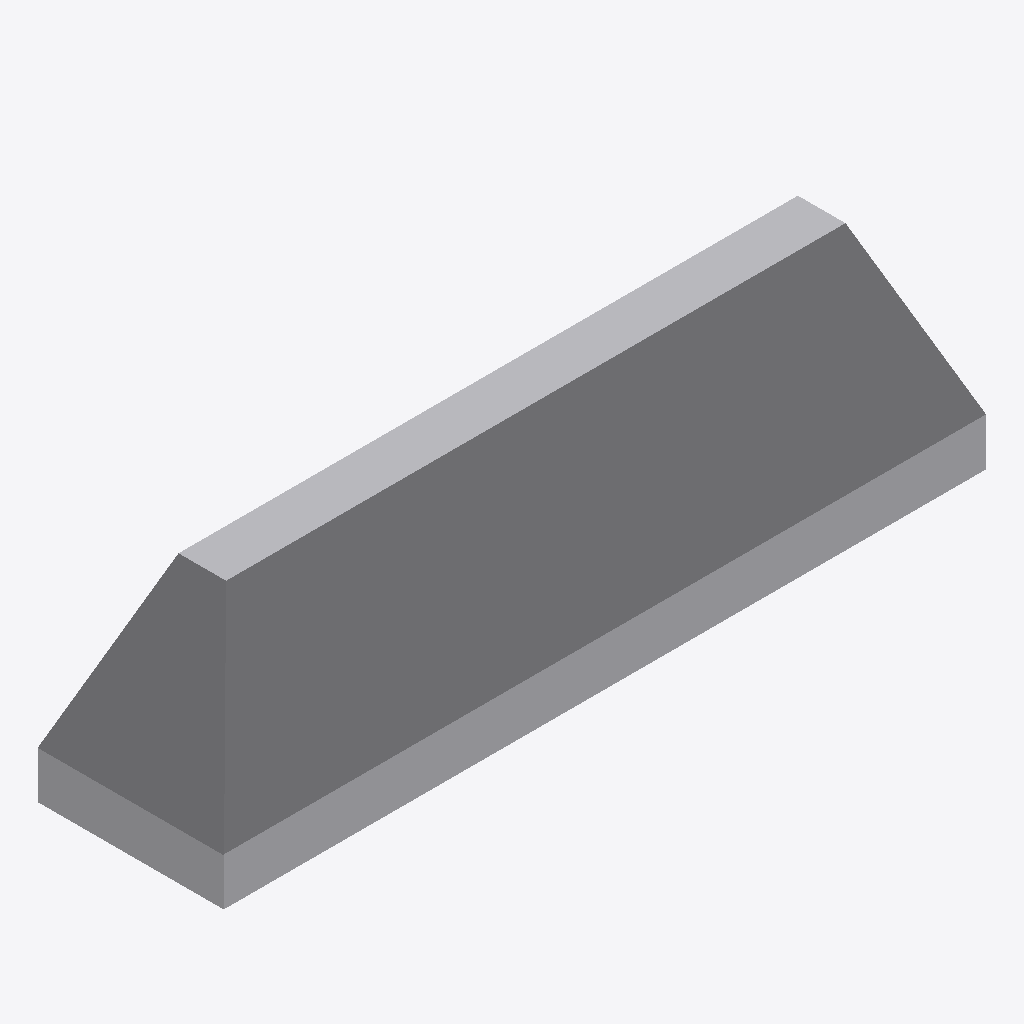
Isometric view of an IFC building model (IFC-SPF (STEP), schema IFC2X3, length unit millimetre), seen from the south-west, elements coloured by IFC class: 1 other element (light grey).
Extent 1.6 m × 0.4 m × 0.5 m (x, y, z). Storeys (1): Port de Barcelona at 0.00 m. Elements (1): 1 IfcBuildingElementPart.

HEADER;
FILE_DESCRIPTION(('ViewDefinition [CoordinationView_V2.0]'),'2;1');
FILE_NAME('C:\\Users\\Andres (Ingreen)\\AppData\\Local\\Packages\\48598BIMMars.313206BE35C6','',(''),(''),'','','');
FILE_SCHEMA(('IFC2X3'));
ENDSEC;
DATA;
#69=IFCPROJECT('37E1Fivzb4YhOViVHGyYJF',$,'Port de Barcelona',$,$,'Nombre de proyecto','Estado de proyecto',(#14),#70);
#8=IFCSITE('37E1Fivzb4YhOViVHGyYJD',$,'Port de Barcelona',$,$,#3,$,$,.ELEMENT.,(40,25,13,9643),(-3,-42,-20,-772056),0.0,$,$);
#1=IFCBUILDING('37E1Fivzb4YhOViVHGyYJE',$,'',$,$,#2,$,'',.ELEMENT.,$,$,$);
#6=IFCBUILDINGSTOREY('37E1Fivzb4YhOViVIl3T4G',$,'Port de Barcelona',$,'Nivel:Extremo inicial 8 mm',#7,$,'Port de Barcelona',.ELEMENT.,0.0);
#9=IFCBUILDINGELEMENTPART('0kkJiIGoP9c94bH04hHN2J',$,'APBCN-URB-VIA-ProtectorCirculacion_Modulos_Hormigon_LOD3:APBCN-URB-VIA-ProtectorCirculacion_Modulos_Hormigon_LOD3:146284',$,'APBCN-URB-VIA-ProtectorCirculacion_Modulos_Hormigon_LOD3:APBCN-URB-VIA-ProtectorCirculacion_Modulos_Hormigon_LOD3',#10,#11,'146284');
ENDSEC;
